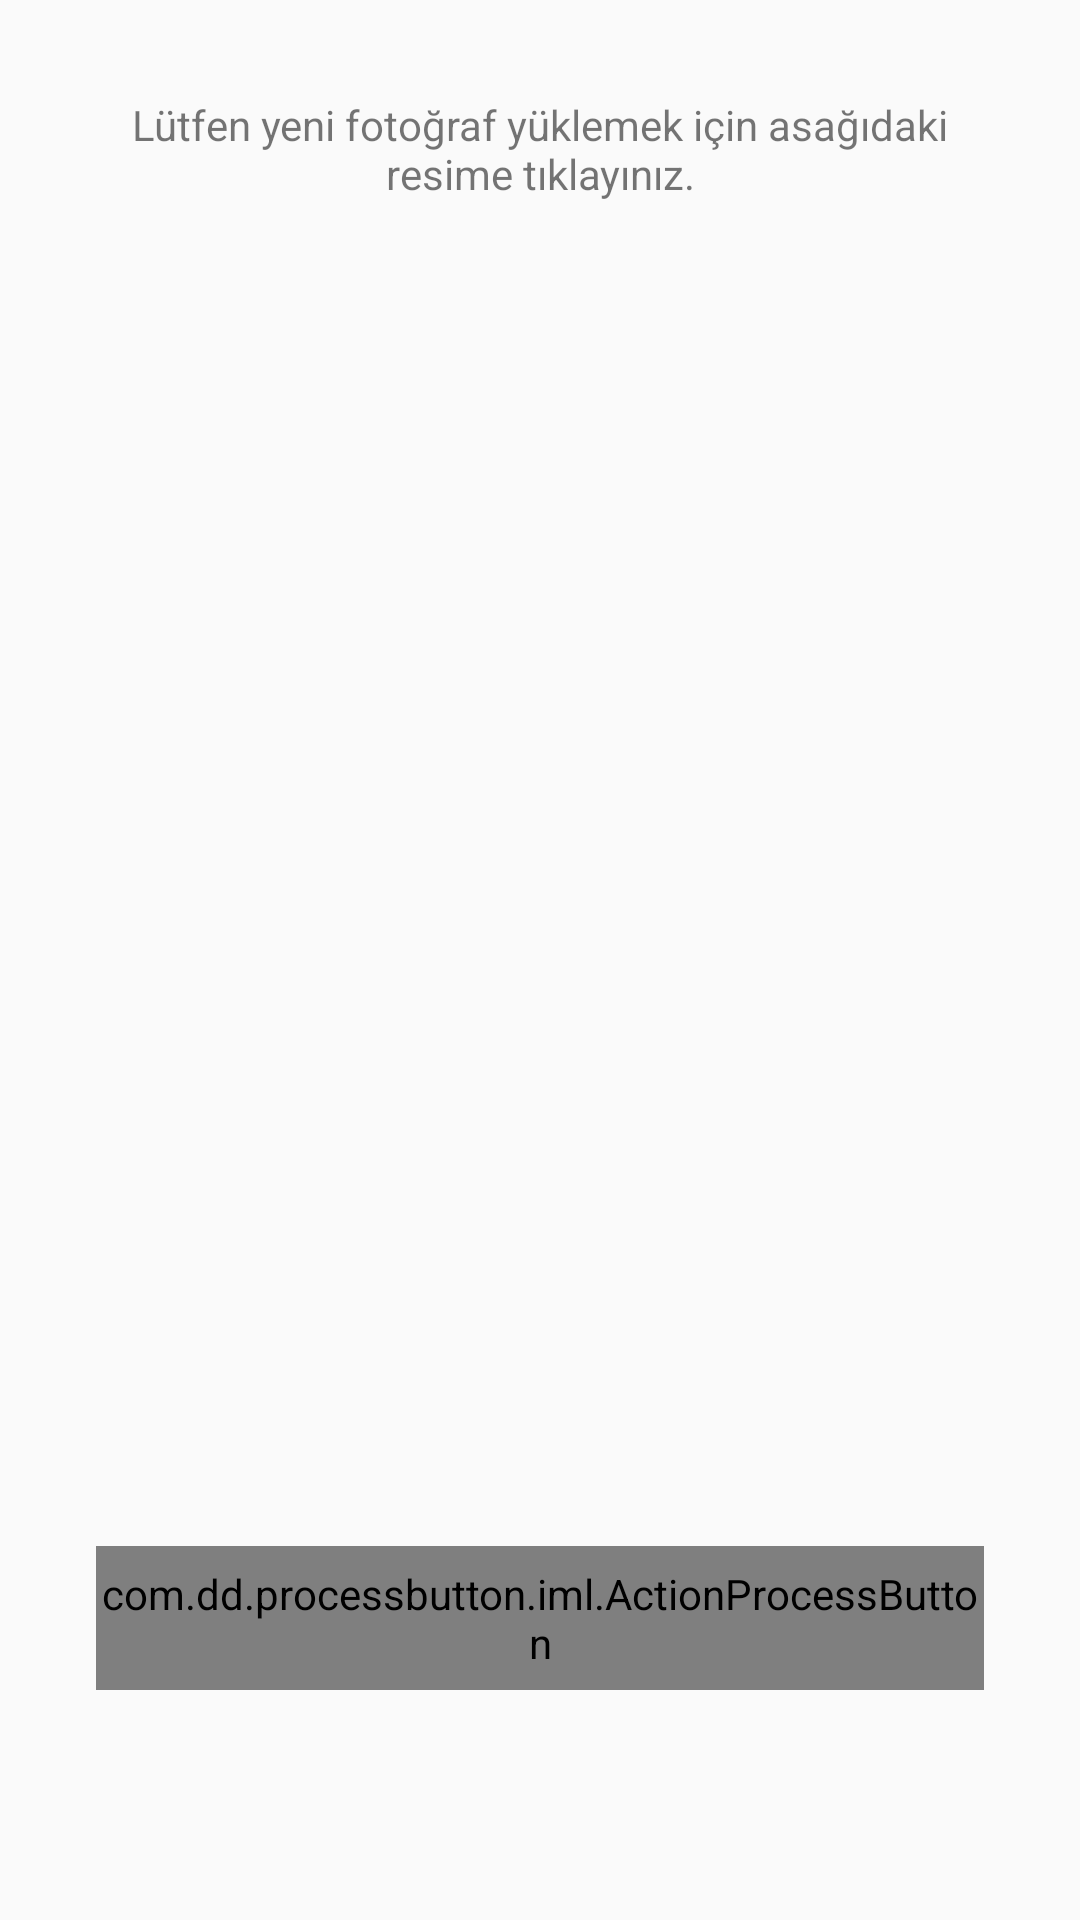

This screen was rendered from an Android layout file. Write that file and the resources it references.
<!-- AndroidManifest.xml: application theme AppTheme -->
<!-- res/layout/fragment_add_photo.xml -->
<?xml version="1.0" encoding="utf-8"?>
<ScrollView xmlns:android="http://schemas.android.com/apk/res/android"
    android:layout_width="match_parent"
    android:layout_height="match_parent"
    xmlns:app="http://schemas.android.com/apk/res-auto">

    <LinearLayout
        android:layout_width="match_parent"
        android:layout_height="wrap_content"
        android:orientation="vertical"
        android:paddingBottom="@dimen/activity_vertical_margin"
        android:paddingLeft="@dimen/activity_horizontal_margin"
        android:paddingRight="@dimen/activity_horizontal_margin"
        android:paddingTop="@dimen/activity_vertical_margin">

        <TextView
            android:layout_width="match_parent"
            android:layout_height="wrap_content"
            android:layout_gravity="center"
            android:gravity="center"
            android:padding="@dimen/activity_horizontal_margin"
            android:text="@string/image_explanation" />

        <TableLayout
            android:layout_width="match_parent"
            android:layout_height="wrap_content">

            <TableRow
                android:layout_width="match_parent"
                android:layout_height="wrap_content">

                <ImageView
                    android:id="@+id/fragment_add_photo_image_view_one"
                    android:layout_width="0dp"
                    android:layout_height="200dp"
                    android:layout_weight="1"
                    android:padding="16dp"
                    android:src="@drawable/image_placeholder" />

                <ImageView
                    android:id="@+id/fragment_add_photo_image_view_two"
                    android:layout_width="0dp"
                    android:layout_height="200dp"
                    android:layout_weight="1"
                    android:padding="16dp"
                    android:src="@drawable/image_placeholder" />

            </TableRow>

            <TableRow
                android:layout_width="match_parent"
                android:layout_height="wrap_content">

                <ImageView
                    android:id="@+id/fragment_add_photo_image_view_three"
                    android:layout_width="0dp"
                    android:layout_height="200dp"
                    android:layout_weight="1"
                    android:padding="16dp"
                    android:src="@drawable/image_placeholder" />

                <ImageView
                    android:id="@+id/fragment_add_photo_image_view_four"
                    android:layout_width="0dp"
                    android:layout_height="200dp"
                    android:layout_weight="1"
                    android:padding="16dp"
                    android:src="@drawable/image_placeholder" />

            </TableRow>

        </TableLayout>

        <com.dd.processbutton.iml.ActionProcessButton
            android:id="@+id/fragment_add_photo_button_send"
            android:layout_width="match_parent"
            android:layout_height="48dp"
            android:layout_marginBottom="16dp"
            android:layout_marginLeft="16dp"
            android:layout_marginRight="16dp"
            android:layout_marginTop="32dp"
            android:text="@string/button_text_send"
            android:textColor="@android:color/white"
            android:textSize="18sp"
            app:pb_colorComplete="@color/green_complete"
            app:pb_colorNormal="@color/accent"
            app:pb_colorPressed="@color/accent_dark"
            app:pb_textComplete="Successful"
            app:pb_textProgress="Loading" />

    </LinearLayout>

</ScrollView>
<!-- resources referenced by this layout -->
<resources>
  <color name="accent">#FFC107</color>
  <color name="accent_dark">#FFA000</color>
  <dimen name="activity_horizontal_margin">16dp</dimen>
  <dimen name="activity_vertical_margin">16dp</dimen>
  <string name="image_explanation">Lütfen yeni fotoğraf yüklemek için asağıdaki resime tıklayınız.</string>
  <style name="AppTheme" parent="Theme.AppCompat.Light.NoActionBar">
          <item name="windowActionBar">false</item>
          <item name="windowNoTitle">true</item>
  
          
          <item name="colorPrimary">@color/primary_500</item>
  
          
          <item name="colorPrimaryDark">@color/primary_700</item>
  
      </style>
  <color name="primary_500">#FFC107</color>
  <color name="primary_700">#FFA000</color>
</resources>
